Run: headless pygame with SDL's dummy video driver; simulated clock (each Clock.tick advances the game by its frame time, no real sleeping); random seed 0; keys injected as events and as key.get_pressed() state; no mouse input.
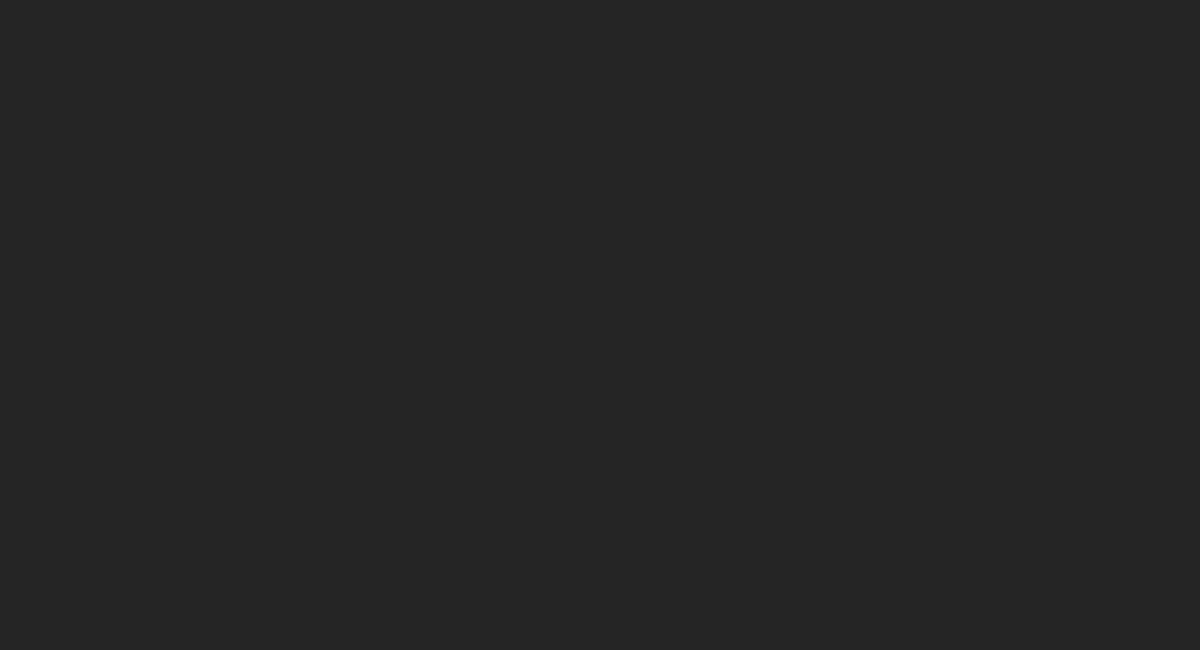
Frame 1 of 4 · flips 1–60 · no input
Frame 2 of 4 · flips 61–180 · tapped SPACE, RETURN · held RIGHT (→), D · screen unchanged from frame 1, image omitted
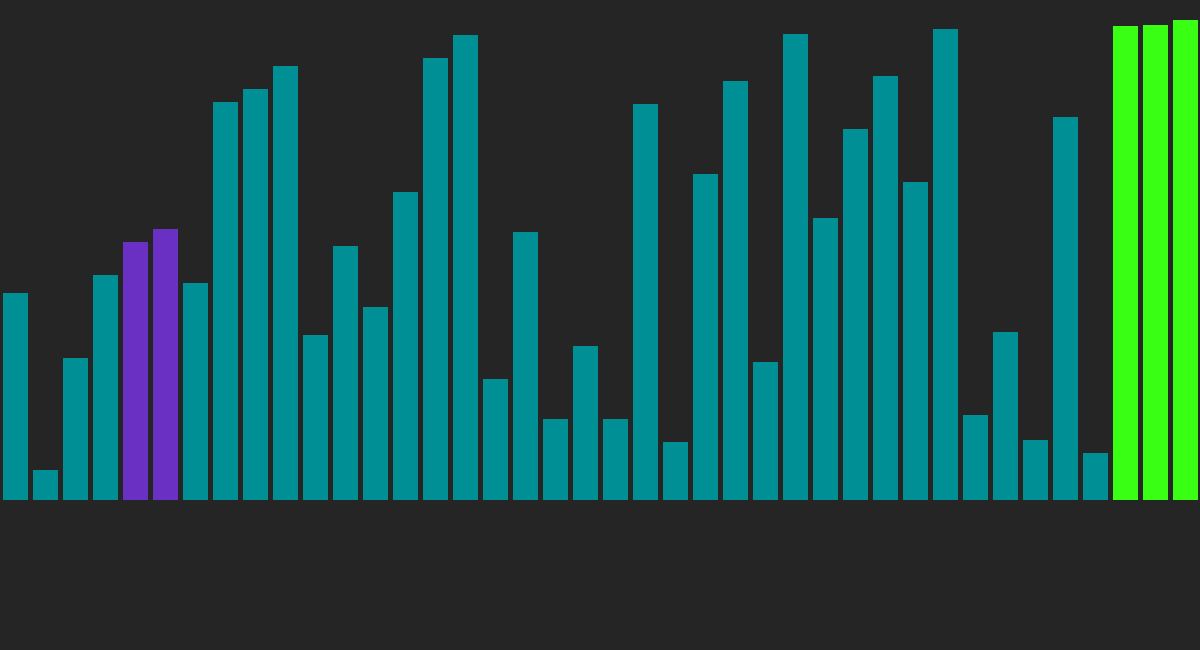
Frame 3 of 4 · flips 181–300 · held DOWN (↓), S
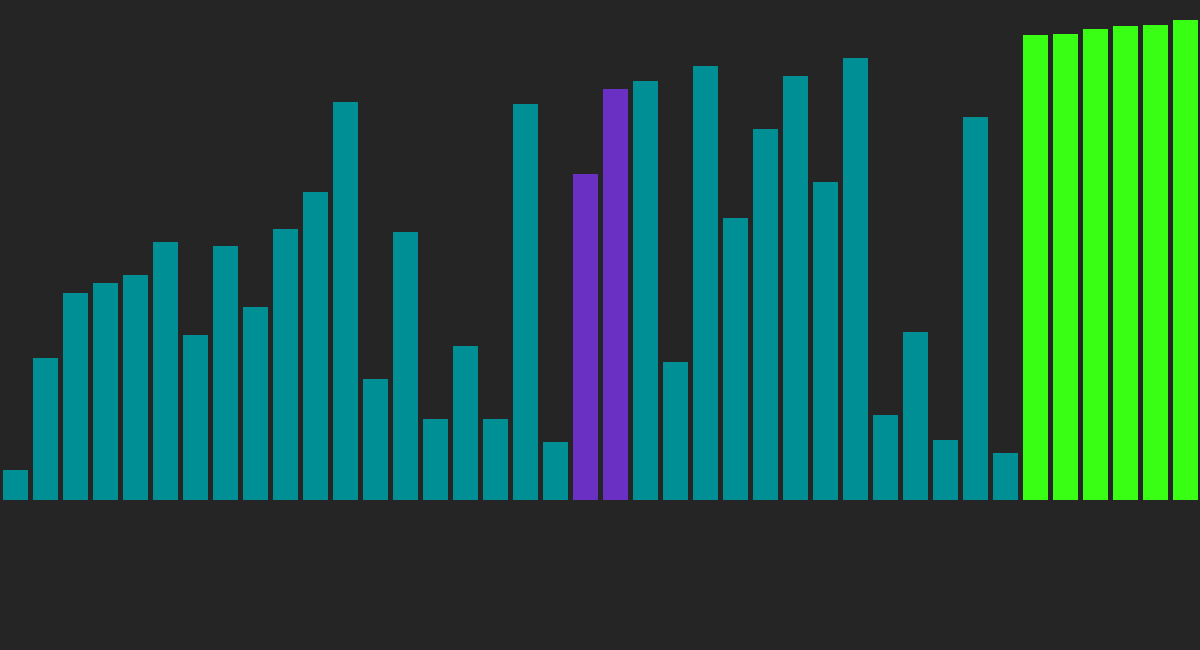
Frame 4 of 4 · flips 301–420 · held LEFT (←), A, UP (↑), W

The pygame program that drew these frames:

import pygame
import random

pygame.init()

BACKGROUND = (37, 37, 37)
BAR = (0, 143, 148)
HIGHLIGHTED_BAR = (105, 48, 195)
COMPLETED_BAR = (57, 255, 20)

screen = pygame.display.set_mode((1200, 650))
pygame.display.set_caption('Sorting Algorithm Visualizer')

screen.fill(BACKGROUND)
pygame.display.flip()

arr_size = 40
arr = [random.randint(10, 500) for _ in range(arr_size)]
line_width = (1200 - (arr_size - 1) * 5 - 5) // arr_size
print('Line width =', line_width, 'Pixels')
color_index = [BAR for _ in range(arr_size)]

def draw_bars(arr):
    screen.fill(BACKGROUND)
    x = 2.5
    for index, element in enumerate(arr):
        element = pygame.Rect(0, 0, line_width, element)
        element.bottomleft = (x, 500)
        pygame.draw.rect(screen, color_index[index], element)
        x += line_width + 5
    pygame.display.update()
    
def bubblesort(arr):
    draw_bars(arr)
    for i in range(len(arr) - 1, -1, -1):
        for j in range(i):
            if arr[j] > arr[j + 1]:
                arr[j], arr[j + 1] = arr[j + 1], arr[j]

            color_index[j] = HIGHLIGHTED_BAR
            color_index[j + 1] = HIGHLIGHTED_BAR
            draw_bars(arr)

            pygame.time.delay(10)

            color_index[j] = BAR
            color_index[j + 1] = BAR
        color_index[i] = COMPLETED_BAR

running = True
while running:
    for event in pygame.event.get():
        if event.type == pygame.WINDOWCLOSE:
            running = False
        elif event.type == pygame.KEYDOWN and event.dict['key'] == pygame.K_s:         # Event(768-KeyDown {'unicode': 's', 'key': 115, 'mod': 0, 'scancode': 22, 'window': None})
            bubblesort(arr)

    screen.fill(BACKGROUND)   
    pygame.display.flip()
pygame.quit()
